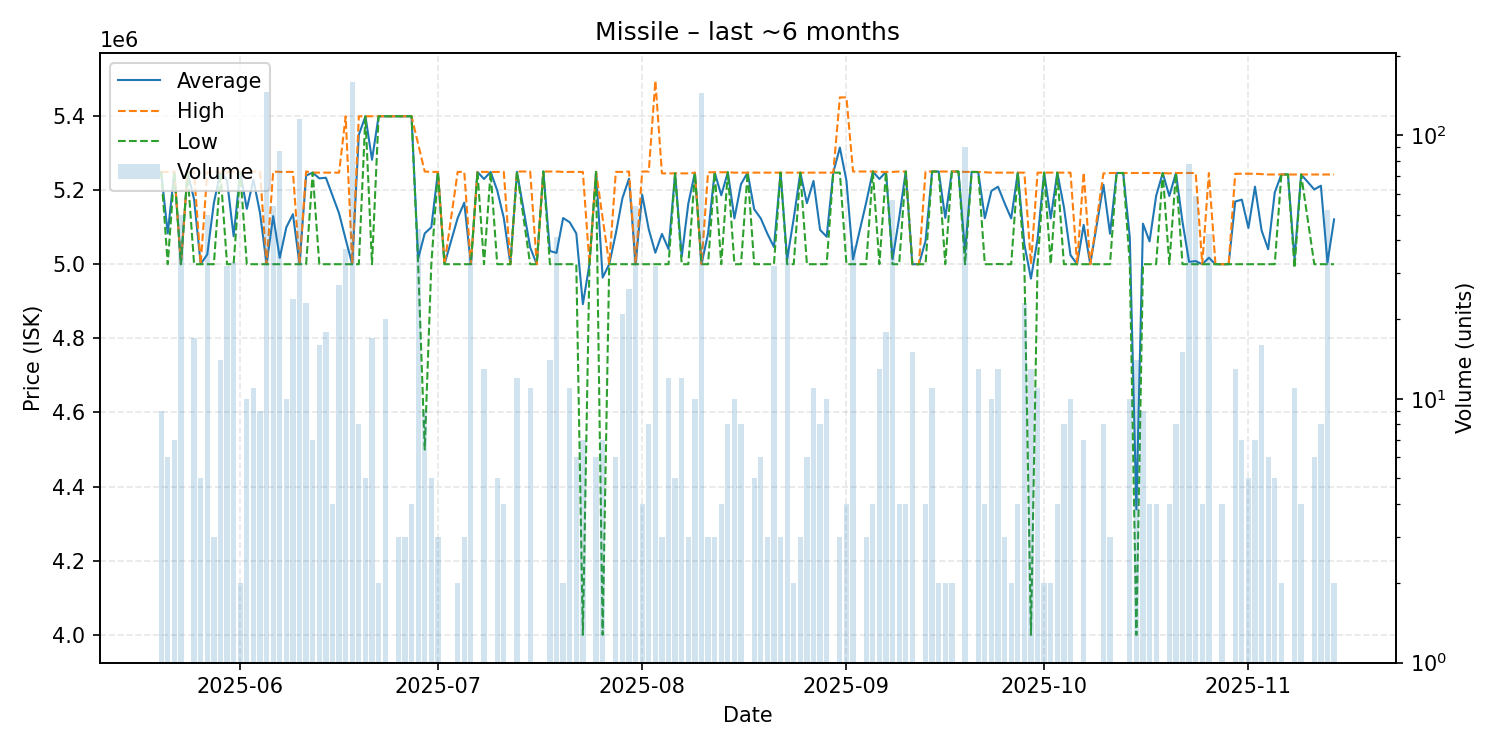

The file beside this chart, header and first rows:
date, average, highest, lowest, order_count, volume
2025-05-20, 5249000, 5249000, 5249000, 3, 9
2025-05-21, 5083000, 5249000, 5000000, 3, 6
2025-05-22, 5249286, 5250000, 5249000, 4, 7
2025-05-23, 5000000, 5000000, 5000000, 2, 50
2025-05-24, 5248000, 5248000, 5248000, 1, 1
2025-05-25, 5175059, 5248000, 5000000, 6, 17
2025-05-26, 5000000, 5000000, 5000000, 2, 5
2025-05-27, 5026520, 5248000, 5000000, 7, 50
2025-05-28, 5165333, 5248000, 5000000, 3, 3
2025-05-29, 5248143, 5249000, 5248000, 6, 14
2025-05-30, 5225656, 5249000, 5000000, 9, 32
2025-05-31, 5075455, 5249000, 5000000, 8, 33
2025-06-01, 5249000, 5249000, 5249000, 1, 2
2025-06-02, 5149400, 5249000, 5000000, 6, 10
2025-06-03, 5227273, 5250000, 5000000, 5, 11
2025-06-04, 5138889, 5250000, 5000000, 7, 9
2025-06-05, 5000000, 5000000, 5000000, 10, 146
2025-06-06, 5129630, 5250000, 5000000, 13, 54
2025-06-07, 5017195, 5249000, 5000000, 12, 87
2025-06-08, 5099600, 5249000, 5000000, 10, 10
2025-06-09, 5134875, 5249000, 5000000, 10, 24
2025-06-10, 5000000, 5000000, 5000000, 10, 115
2025-06-11, 5239130, 5250000, 5000000, 5, 23
2025-06-12, 5247000, 5247000, 5247000, 2, 7
2025-06-13, 5231562, 5247000, 5000000, 5, 16
2025-06-14, 5233278, 5247000, 5000000, 5, 18
2025-06-15, 5185250, 5247000, 5000000, 3, 4
2025-06-16, 5137222, 5247000, 5000000, 5, 27
2025-06-17, 5067270, 5399000, 5000000, 4, 37
2025-06-18, 5000000, 5000000, 5000000, 5, 159
2025-06-19, 5349125, 5399000, 5000000, 7, 8
2025-06-20, 5399000, 5399000, 5399000, 2, 5
2025-06-21, 5281647, 5399000, 5000000, 4, 17
2025-06-22, 5399000, 5399000, 5399000, 2, 2
2025-06-23, 5399000, 5399000, 5399000, 2, 20
2025-06-24, 5399000, 5399000, 5399000, 1, 1
2025-06-25, 5399000, 5399000, 5399000, 3, 3
2025-06-26, 5399000, 5399000, 5399000, 3, 3
2025-06-27, 5399000, 5399000, 5399000, 2, 4
2025-06-28, 5014727, 5324000, 5000000, 3, 44
2025-06-29, 5083111, 5250000, 4500000, 6, 9
2025-06-30, 5099600, 5249000, 5000000, 4, 5
2025-07-01, 5249000, 5249000, 5249000, 1, 3
2025-07-02, 5000000, 5000000, 5000000, 1, 1
2025-07-04, 5124500, 5249000, 5000000, 2, 2
2025-07-05, 5166000, 5249000, 5000000, 3, 3
2025-07-06, 5000000, 5000000, 5000000, 1, 35
2025-07-07, 5249000, 5249000, 5249000, 1, 1
2025-07-08, 5229846, 5249000, 5000000, 3, 13
2025-07-09, 5249000, 5249000, 5249000, 1, 1
2025-07-10, 5199200, 5249000, 5000000, 5, 5
2025-07-11, 5124500, 5249000, 5000000, 4, 4
2025-07-12, 5000000, 5000000, 5000000, 1, 1
2025-07-13, 5249083, 5250000, 5249000, 5, 12
2025-07-15, 5045455, 5250000, 5000000, 5, 11
2025-07-16, 5000000, 5000000, 5000000, 1, 1
2025-07-17, 5250000, 5250000, 5250000, 1, 1
2025-07-18, 5035714, 5250000, 5000000, 3, 14
2025-07-19, 5030488, 5250000, 5000000, 6, 41
2025-07-20, 5124500, 5249000, 5000000, 2, 2
... 114 more rows
